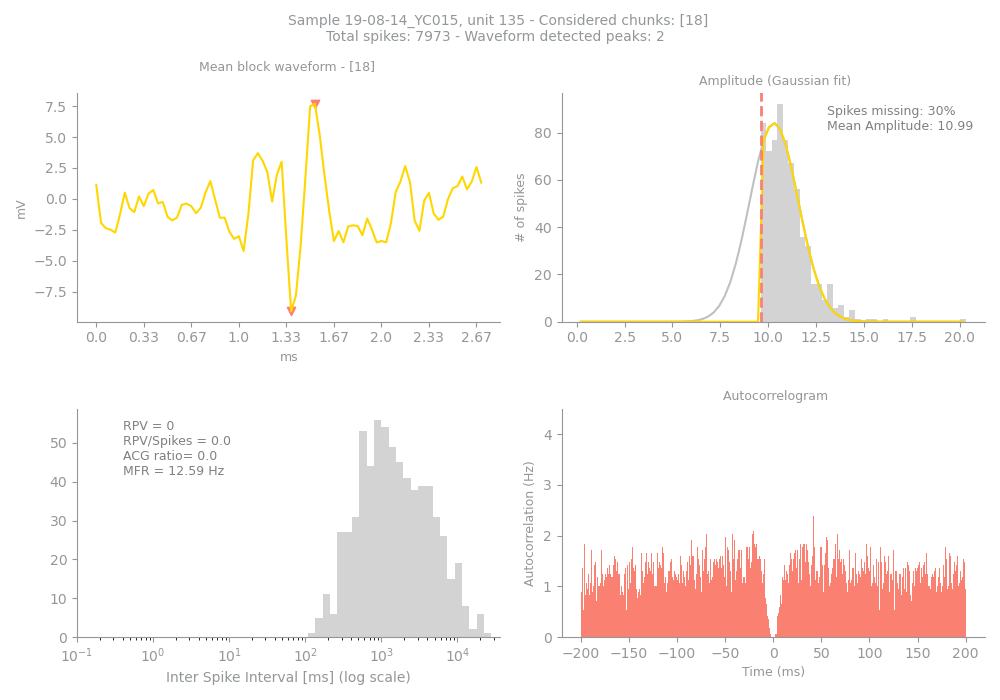

Source data for this figure (header and first rows):
Sample, Unit, PeakChUnit, SpikesUnit, GoodChunks, GoodChunksList, WvfChunks, WvfChunksList, SpikesBlock, PercMissingSpikesBlock, MFRBlockHz, MeanAmpBlock, RPVBlock, FpBlockFancy, FpBlockSimple, ACGViolationRatio, WvfPeaksBlock, PeaksBlock_x, PeaksBlock_y, BigPkNegBlock
19-08-14_YC015, 135, 81, 7973, 1, [18], 1, [18], 677, 30, 12.59, 10.99, 0, 0, 0.0, 0.0, 2, [46, 41], [7.6904297, -9.087891], 1
